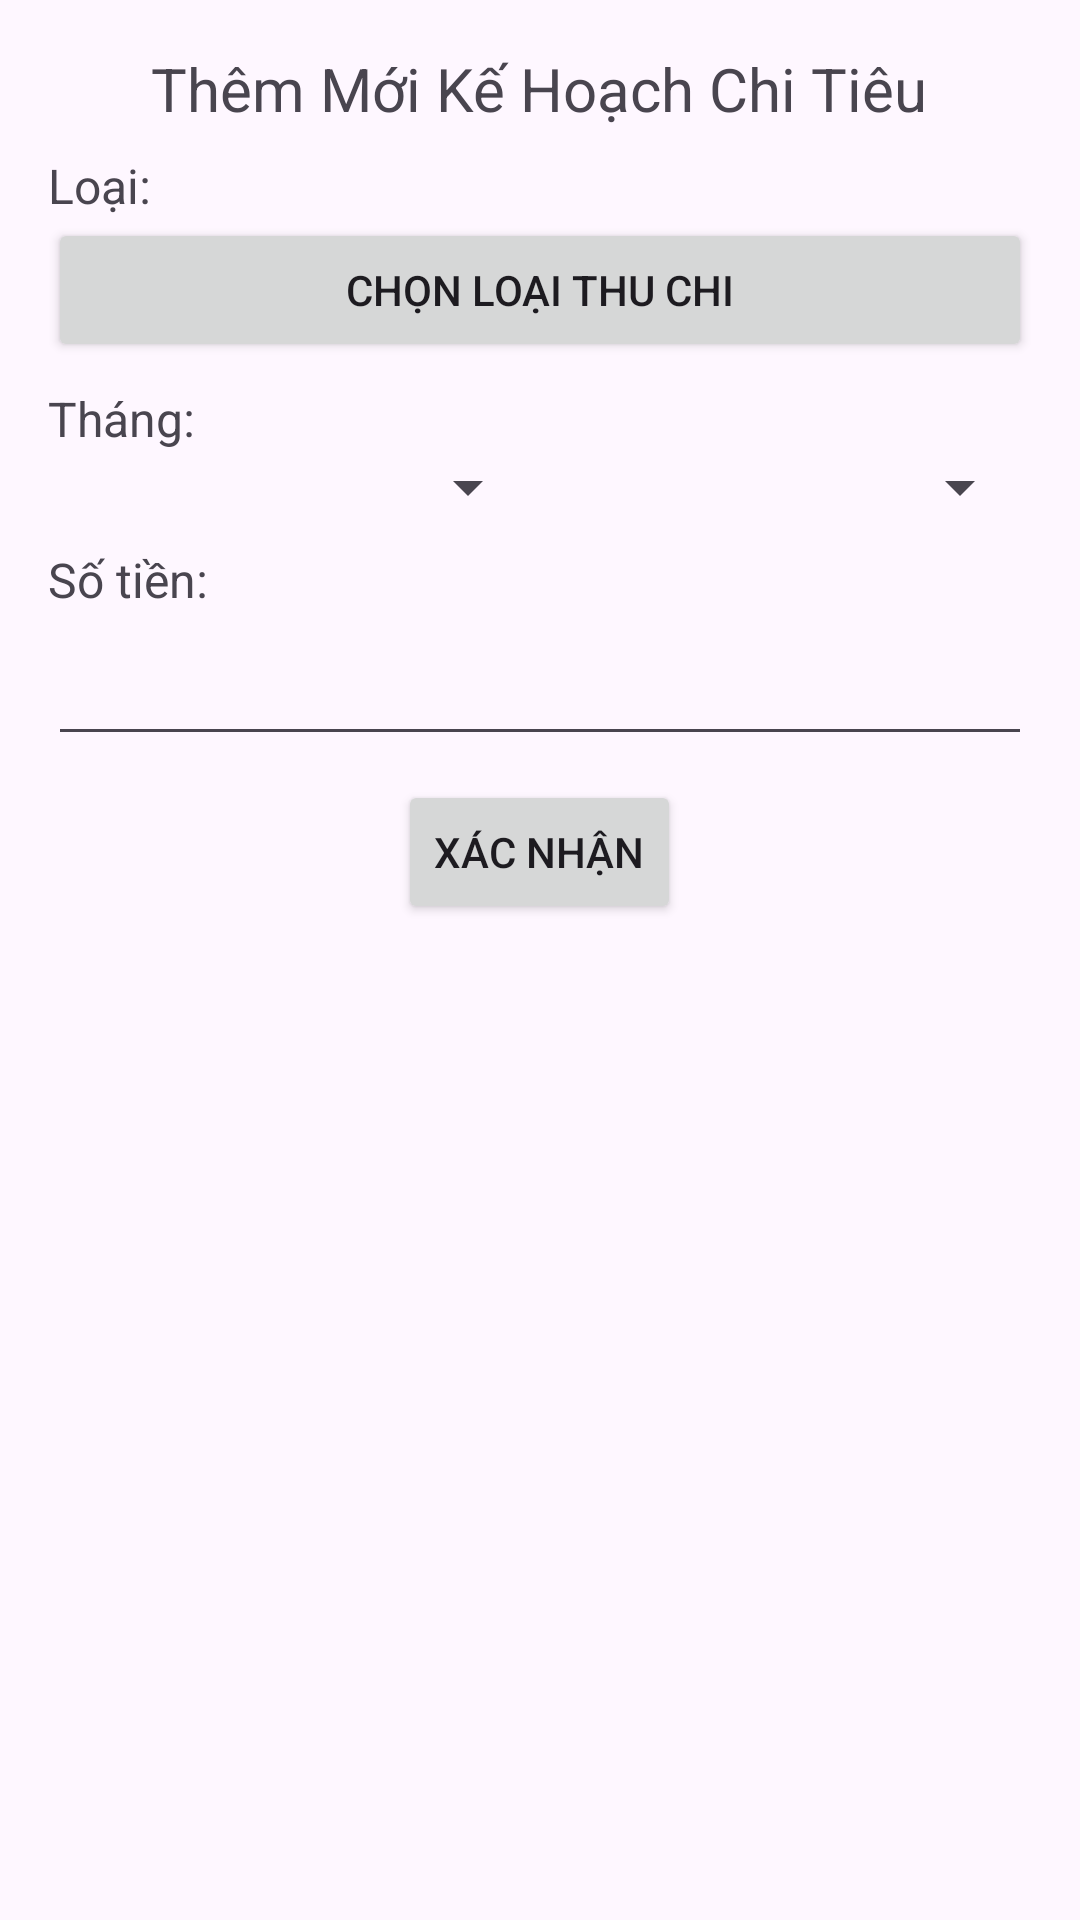

Write the Android layout XML for this screen, with the resource values it uses.
<!-- AndroidManifest.xml: application theme Theme.DoAnCuoiKi -->
<!-- res/layout/fragment_new_edit_kh.xml -->
<?xml version="1.0" encoding="utf-8"?>
<ScrollView
    xmlns:android="http://schemas.android.com/apk/res/android"
    xmlns:tools="http://schemas.android.com/tools"
    android:layout_width="match_parent"
    android:layout_height="match_parent">

    <LinearLayout
        android:layout_width="match_parent"
        android:layout_height="match_parent"
        android:orientation="vertical"
        android:padding="16dp">
        <LinearLayout
            android:layout_width="match_parent"
            android:layout_height="wrap_content"
            android:orientation="vertical"
            android:layout_marginBottom="8dp">
            <TextView
                android:layout_width="wrap_content"
                android:layout_height="wrap_content"
                android:layout_gravity="center"
                android:text="Thêm Mới Kế Hoạch Chi Tiêu"
                android:textSize="20sp"
                android:id="@+id/txtHeader"/>

        </LinearLayout>

        <LinearLayout
            android:layout_width="match_parent"
            android:layout_height="wrap_content"
            android:orientation="vertical"
            android:layout_marginBottom="8dp">

            <TextView
                android:layout_width="wrap_content"
                android:layout_height="wrap_content"
                android:text="Loại:"
                android:textSize="16sp"/>
            <Button
                android:layout_width="match_parent"
                android:layout_height="wrap_content"
                android:text="Chọn loại thu chi"
                android:id="@+id/btnSelectNhom"/>
            <TextView
                android:layout_width="wrap_content"
                android:layout_height="wrap_content"
                android:id="@+id/txtNhom"
                android:visibility="gone"/>

        </LinearLayout>


        <LinearLayout
            android:layout_width="match_parent"
            android:layout_height="wrap_content"
            android:orientation="vertical"
            android:layout_marginBottom="8dp">

            <TextView
                android:layout_width="wrap_content"
                android:layout_height="wrap_content"
                android:text="Tháng:"
                android:textSize="16sp"/>

            <LinearLayout
                android:layout_width="match_parent"
                android:layout_height="wrap_content"
                android:orientation="horizontal">

                <Spinner
                    android:id="@+id/spThang"
                    android:layout_width="wrap_content"
                    android:layout_height="match_parent"
                    android:layout_weight="1"
                    tools:ignore="TouchTargetSizeCheck" />

                <Spinner
                    android:id="@+id/spNam"
                    android:layout_width="wrap_content"
                    android:layout_height="match_parent"
                    android:layout_weight="1"
                    tools:ignore="TouchTargetSizeCheck" />
            </LinearLayout>

        </LinearLayout>

        <LinearLayout
            android:layout_width="match_parent"
            android:layout_height="wrap_content"
            android:orientation="vertical"
            android:layout_marginBottom="8dp">

            <TextView
                android:layout_width="wrap_content"
                android:layout_height="wrap_content"
                android:text="Số tiền:"
                android:textSize="16sp"/>

            <EditText
                android:id="@+id/txtTien"
                android:layout_width="match_parent"
                android:layout_height="wrap_content"
                android:inputType="numberSigned"
                android:minHeight="48dp" />

        </LinearLayout>

        <Button
            android:layout_width="wrap_content"
            android:layout_height="wrap_content"
            android:text="Xác nhận"
            android:layout_gravity="center"
            android:id="@+id/btnSummit"/>
    </LinearLayout>

</ScrollView>
<!-- resources referenced by this layout -->
<resources>
  <style name="Theme.DoAnCuoiKi" parent="Base.Theme.DoAnCuoiKi" />
  <style name="Base.Theme.DoAnCuoiKi" parent="Theme.Material3.DayNight.NoActionBar">
          
          
      </style>
</resources>
